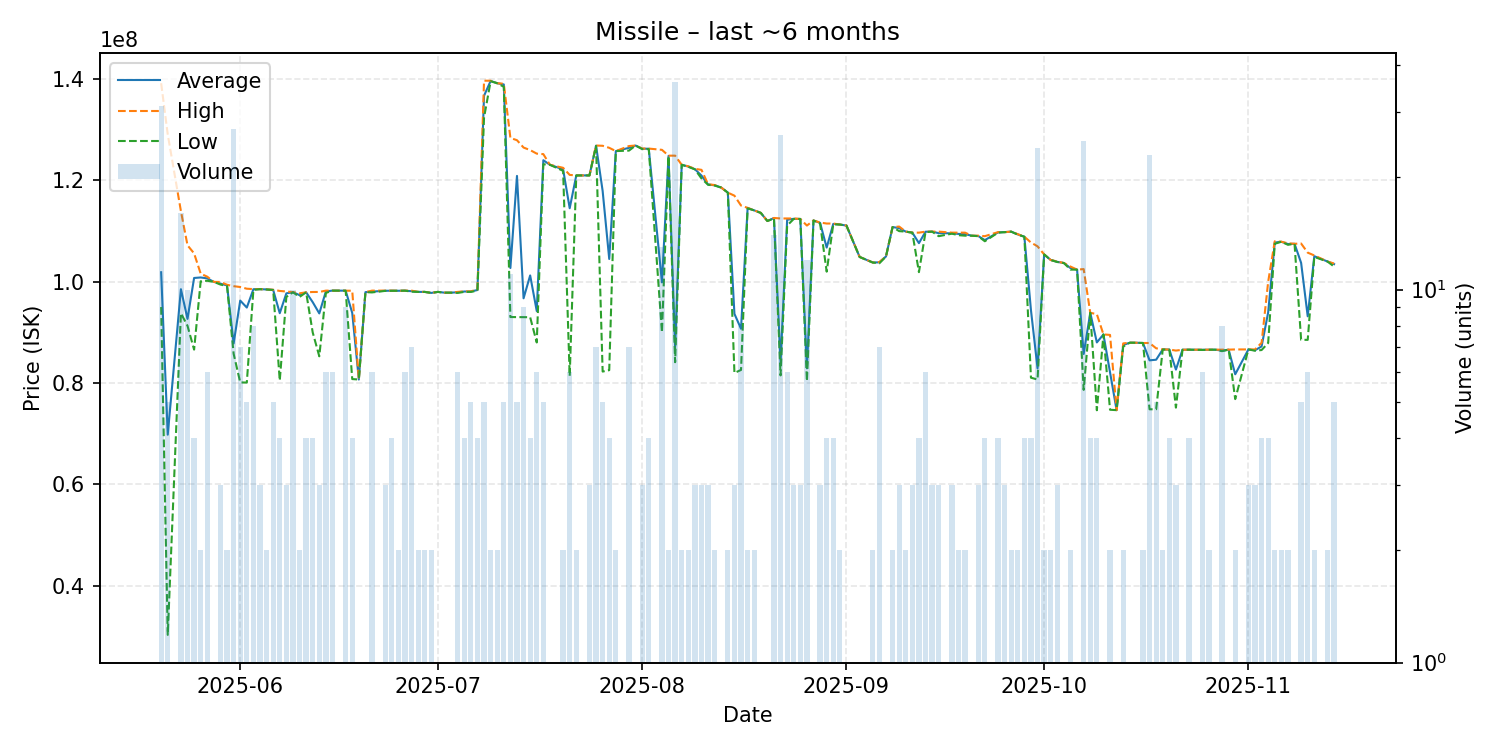

Source data for this figure (header and first rows):
date, average, highest, lowest, order_count, volume
2025-05-20, 101881290, 139200000, 95010000, 23, 31
2025-05-21, 69808000, 129100000, 30280000, 4, 5
2025-05-23, 98528750, 113950000, 93790000, 12, 16
2025-05-24, 92670000, 107200000, 91300000, 6, 10
2025-05-25, 100750000, 105600000, 86600000, 4, 4
2025-05-26, 100850000, 101600000, 100100000, 2, 2
2025-05-27, 100666667, 101000000, 100200000, 6, 6
2025-05-28, 99980000, 99980000, 99980000, 1, 1
2025-05-29, 99620000, 99960000, 99450000, 3, 3
2025-05-30, 99280000, 99410000, 99150000, 2, 2
2025-05-31, 87816667, 99130000, 85780000, 12, 27
2025-06-01, 96287143, 98965000, 80130000, 7, 7
2025-06-02, 94910000, 98630000, 80100000, 5, 5
2025-06-03, 98527500, 98550000, 98400000, 8, 8
2025-06-04, 98543333, 98550000, 98540000, 3, 3
2025-06-05, 98485000, 98490000, 98480000, 2, 2
2025-06-06, 98390000, 98425000, 98370000, 5, 5
2025-06-07, 93797500, 98190000, 80490000, 4, 4
2025-06-08, 97710000, 98065000, 97000000, 3, 3
2025-06-09, 97950000, 97960000, 97930000, 10, 10
2025-06-10, 97360000, 97720000, 97000000, 2, 2
2025-06-11, 97920000, 97920000, 97920000, 4, 4
2025-06-12, 95975000, 97980000, 90000000, 4, 4
2025-06-13, 93753333, 97990000, 85280000, 3, 3
2025-06-14, 98098333, 98250000, 97795000, 6, 6
2025-06-15, 98250000, 98250000, 98250000, 6, 6
2025-06-17, 98244444, 98250000, 98240000, 9, 9
2025-06-18, 93840000, 98230000, 80790000, 4, 4
2025-06-19, 80700000, 80700000, 80700000, 1, 1
2025-06-20, 97950000, 97950000, 97950000, 1, 1
2025-06-21, 98060000, 98250000, 97900000, 6, 6
2025-06-23, 98216667, 98250000, 98200000, 3, 3
2025-06-24, 98235000, 98250000, 98220000, 4, 4
2025-06-25, 98220000, 98220000, 98220000, 2, 2
2025-06-26, 98248333, 98250000, 98240000, 6, 6
2025-06-27, 98135714, 98250000, 98050000, 7, 7
2025-06-28, 98000000, 98000000, 98000000, 2, 2
2025-06-29, 98000000, 98000000, 98000000, 2, 2
2025-06-30, 97800000, 97800000, 97800000, 2, 2
2025-07-01, 98000000, 98000000, 98000000, 1, 1
2025-07-02, 97850000, 97850000, 97850000, 1, 1
2025-07-03, 97850000, 97850000, 97850000, 1, 1
2025-07-04, 97933333, 98000000, 97800000, 6, 6
2025-07-05, 98075000, 98100000, 98000000, 4, 4
2025-07-06, 98080000, 98100000, 98000000, 5, 5
2025-07-07, 98370000, 98500000, 98240000, 4, 4
2025-07-08, 136720000, 139700000, 132400000, 5, 5
2025-07-09, 139650000, 139700000, 139600000, 2, 2
2025-07-10, 139200000, 139200000, 139200000, 2, 2
2025-07-11, 138960000, 139100000, 138500000, 4, 5
2025-07-12, 102714545, 128400000, 93035000, 7, 11
2025-07-13, 120904000, 127950000, 93020000, 5, 5
2025-07-14, 96737778, 126500000, 93020000, 6, 9
2025-07-15, 101252500, 126000000, 93000000, 3, 4
2025-07-16, 94226667, 125300000, 88020000, 3, 6
2025-07-17, 124000000, 125200000, 123200000, 4, 5
2025-07-18, 123100000, 123100000, 123100000, 1, 1
2025-07-20, 122200000, 122500000, 121900000, 2, 2
2025-07-21, 114516667, 121100000, 81400000, 6, 6
2025-07-22, 121000000, 121000000, 121000000, 2, 2
... 105 more rows
